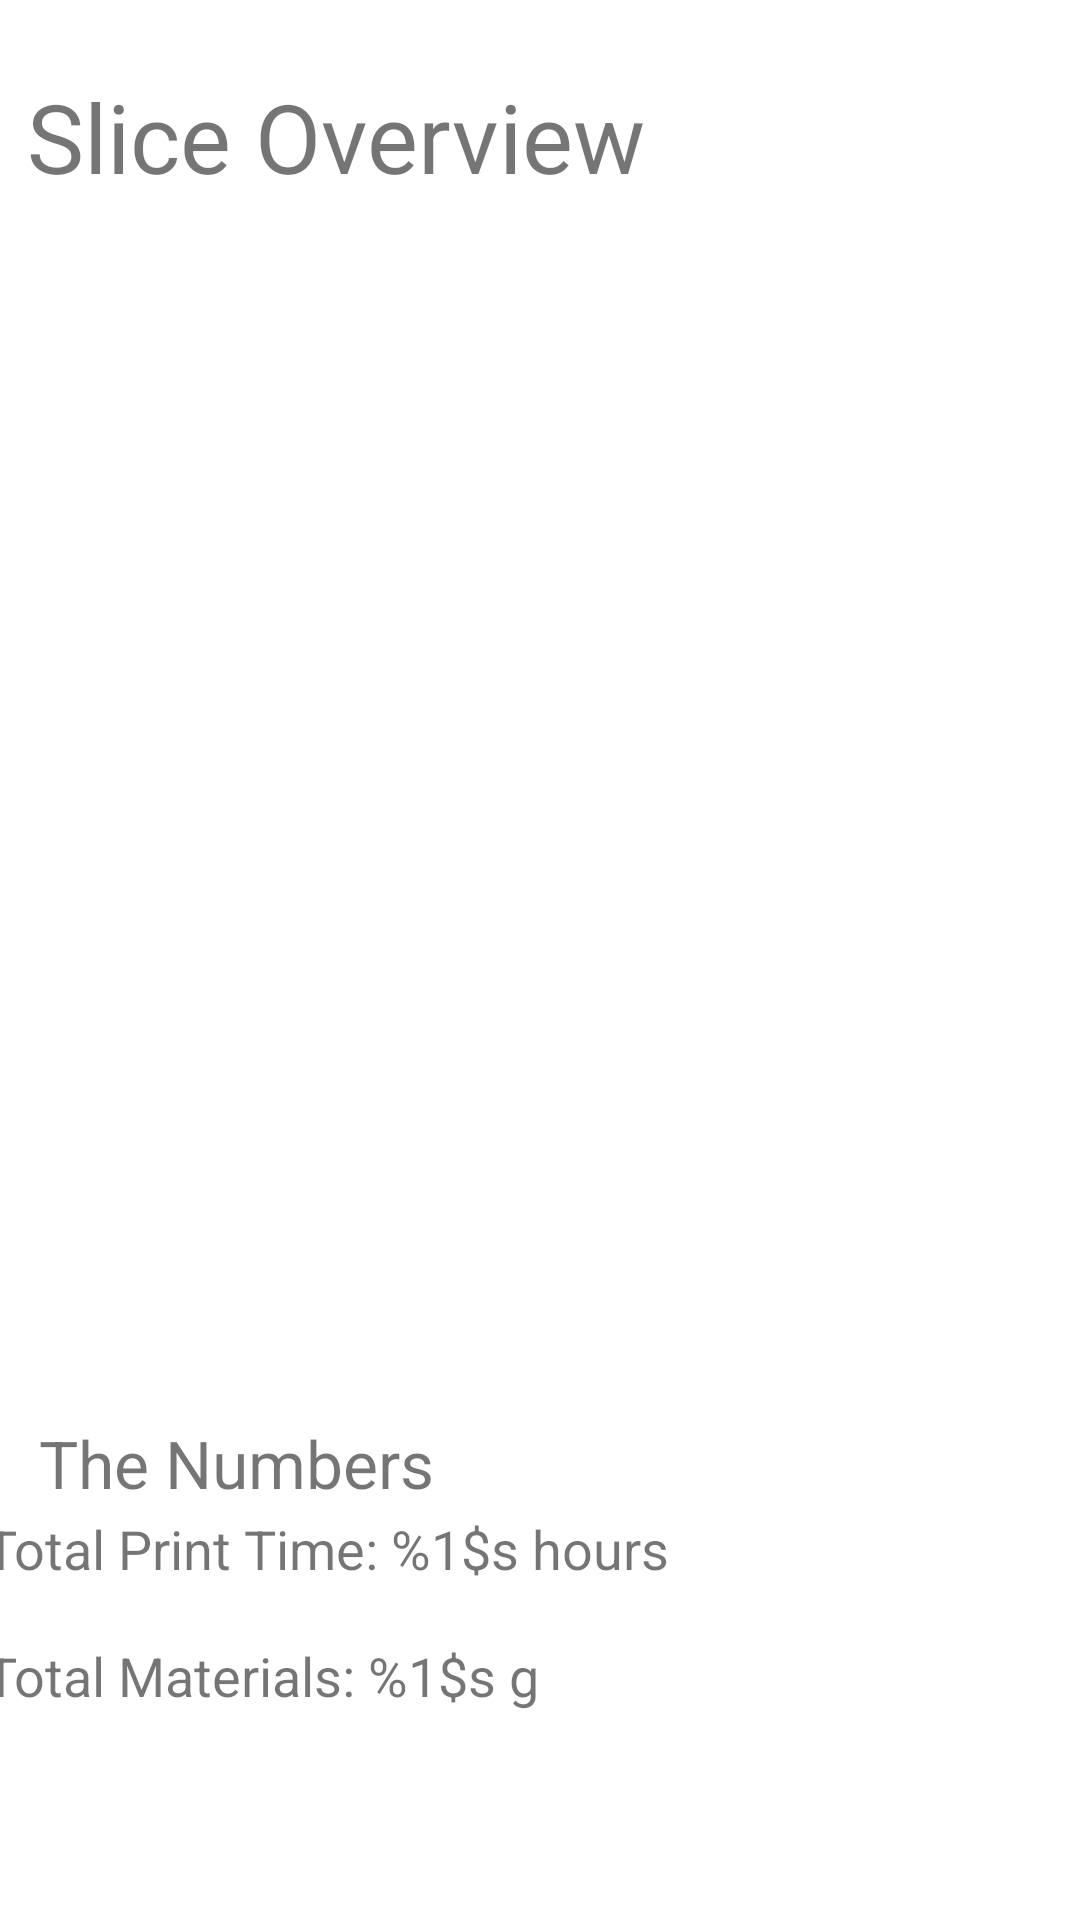

This screen was rendered from an Android layout file. Write that file and the resources it references.
<!-- AndroidManifest.xml: application theme Theme.SliceTracker -->
<!-- res/layout/overview_fragment.xml -->
<?xml version="1.0" encoding="utf-8"?>
<androidx.constraintlayout.widget.ConstraintLayout xmlns:android="http://schemas.android.com/apk/res/android"
    xmlns:app="http://schemas.android.com/apk/res-auto"
    xmlns:tools="http://schemas.android.com/tools"
    android:id="@+id/frameLayout"
    android:layout_width="match_parent"
    android:layout_height="match_parent"
    tools:context=".ui.main.OverviewFragment">

    <TextView
        android:id="@+id/OverviewTitle"
        android:layout_width="210dp"
        android:layout_height="35dp"
        android:layout_marginTop="24dp"
        android:text="@string/overview"
        android:textSize="32sp"
        app:layout_constraintEnd_toEndOf="parent"
        app:layout_constraintHorizontal_bias="0.059"
        app:layout_constraintStart_toStartOf="parent"
        app:layout_constraintTop_toTopOf="parent"
        app:layout_constraintVertical_bias="1.0" />

    <TextView
        android:id="@+id/StatsOverview"
        android:layout_width="145dp"
        android:layout_height="31dp"
        android:layout_marginBottom="136dp"
        android:text="@string/statsOverview"
        android:textSize="22sp"
        app:layout_constraintBottom_toBottomOf="parent"
        app:layout_constraintEnd_toEndOf="parent"
        app:layout_constraintHorizontal_bias="0.06"
        app:layout_constraintStart_toStartOf="parent" />

    <TextView
        android:id="@+id/actTotalPrintTime"
        android:layout_width="369dp"
        android:layout_height="43dp"
        android:text="@string/totalTime"
        android:textSize="18sp"
        app:layout_constraintBottom_toBottomOf="parent"
        app:layout_constraintEnd_toEndOf="parent"
        app:layout_constraintHorizontal_bias="0.619"
        app:layout_constraintStart_toStartOf="parent"
        app:layout_constraintTop_toBottomOf="@+id/StatsOverview"
        app:layout_constraintVertical_bias="0.0" />

    <TextView
        android:id="@+id/actTotalMaterial"
        android:layout_width="369dp"
        android:layout_height="43dp"
        android:text="@string/totalMats"
        android:textSize="18sp"
        app:layout_constraintBottom_toBottomOf="parent"
        app:layout_constraintEnd_toEndOf="parent"
        app:layout_constraintHorizontal_bias="0.619"
        app:layout_constraintStart_toStartOf="parent"
        app:layout_constraintTop_toBottomOf="@+id/StatsOverview"
        app:layout_constraintVertical_bias="0.456" />

    <androidx.recyclerview.widget.RecyclerView
        android:id="@+id/rcySlices"
        android:layout_width="411dp"
        android:layout_height="407dp"
        android:layout_marginTop="76dp"
        app:layout_constraintEnd_toEndOf="parent"
        app:layout_constraintTop_toTopOf="parent" />

    <TextView
        android:id="@+id/cityView"
        android:layout_width="350dp"
        android:layout_height="28dp"
        android:layout_marginBottom="16dp"
        app:layout_constraintBottom_toBottomOf="parent"
        app:layout_constraintEnd_toEndOf="parent"
        app:layout_constraintHorizontal_bias="0.426"
        app:layout_constraintStart_toStartOf="parent" />

</androidx.constraintlayout.widget.ConstraintLayout>
<!-- resources referenced by this layout -->
<resources>
  <string name="overview">Slice Overview</string>
  <string name="statsOverview">The Numbers</string>
  <string name="totalMats">Total Materials: %1$s g</string>
  <string name="totalTime">Total Print Time: %1$s hours</string>
  <style name="Theme.SliceTracker" parent="Theme.MaterialComponents.DayNight.DarkActionBar">
          
          <item name="colorPrimary">@color/purple_500</item>
          <item name="colorPrimaryVariant">@color/purple_700</item>
          <item name="colorOnPrimary">@color/white</item>
          
          <item name="colorSecondary">@color/teal_200</item>
          <item name="colorSecondaryVariant">@color/teal_700</item>
          <item name="colorOnSecondary">@color/black</item>
          
          <item name="android:statusBarColor" tools:targetApi="l">?attr/colorPrimaryVariant</item>
          
      </style>
  <!-- not gathered from this repository: default colours our renderer supplied (Android Studio template values) -->
  <color name="purple_500">#FF6200EE</color>
  <color name="purple_700">#FF3700B3</color>
  <color name="teal_200">#FF03DAC5</color>
  <color name="teal_700">#FF018786</color>
  <color name="black">#FF000000</color>
  <color name="white">#FFFFFFFF</color>
</resources>
